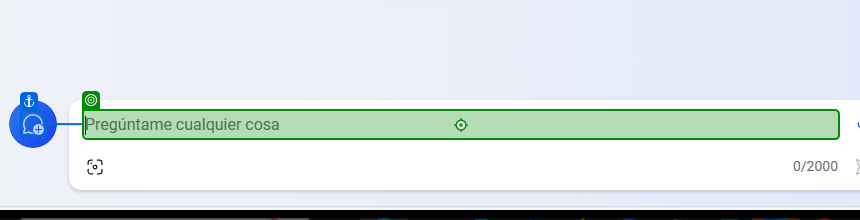
Task: Robotic Enterprise Framework
Workflow: ExtractInformationBing

Step 1: type "[long text redacted]" into 'TEXTAREA searchbox'

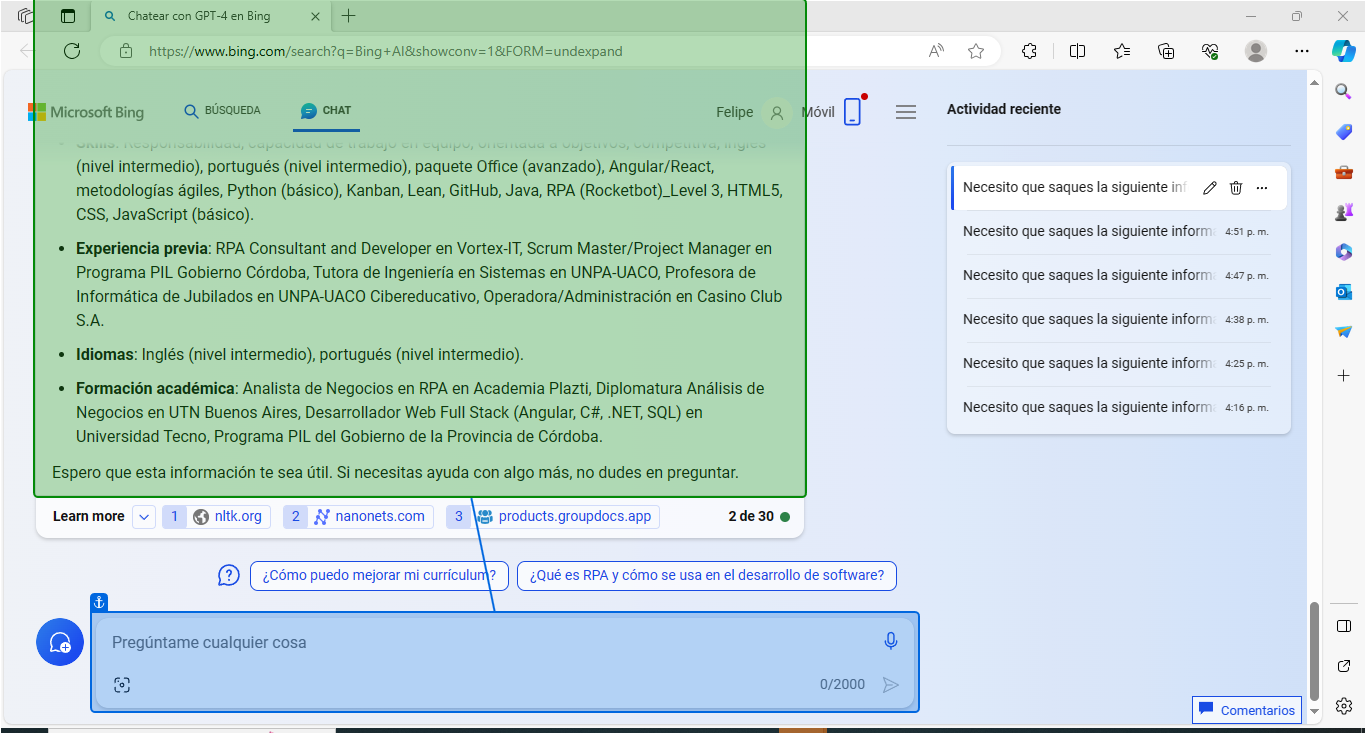
Step 2 [then]: get-attribute of 'Gracias por'